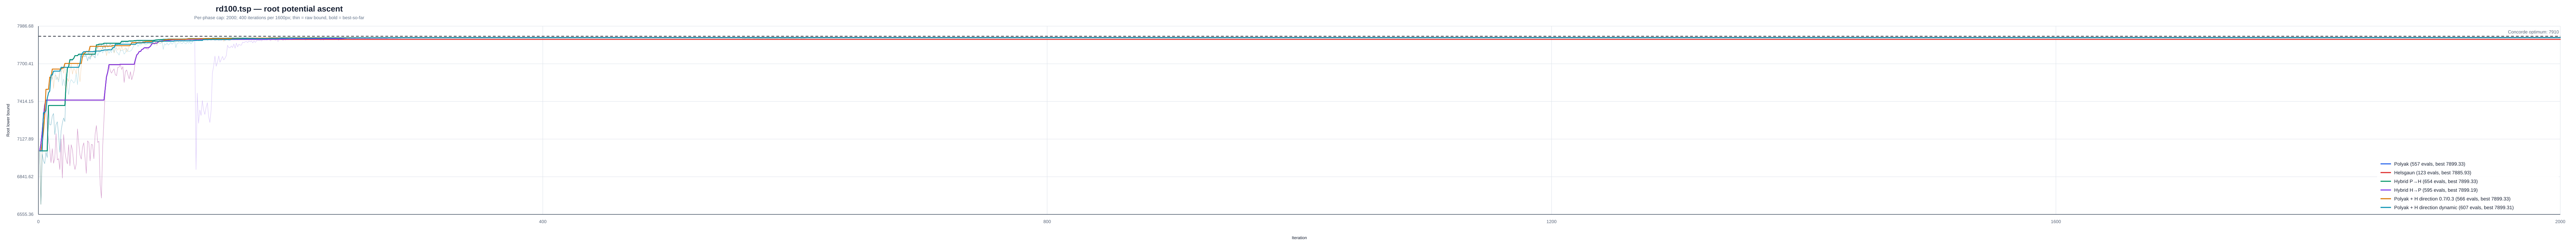

Source data for this figure (header and first rows):
instance, strategy, iteration, phase, phase_iteration, lower_bound, best_lower_bound, concorde_optimum
/Users/a/Ayanami/code/TSP/data/classic/t…, polyak, 1, polyak, 1, 7038, 7038, 7910
/Users/a/Ayanami/code/TSP/data/classic/t…, polyak, 2, polyak, 2, 6632, 7038, 7910
/Users/a/Ayanami/code/TSP/data/classic/t…, polyak, 3, polyak, 3, 7014, 7038, 7910
/Users/a/Ayanami/code/TSP/data/classic/t…, polyak, 4, polyak, 4, 6963, 7038, 7910
/Users/a/Ayanami/code/TSP/data/classic/t…, polyak, 5, polyak, 5, 6941, 7038, 7910
/Users/a/Ayanami/code/TSP/data/classic/t…, polyak, 6, polyak, 6, 7027, 7038, 7910
/Users/a/Ayanami/code/TSP/data/classic/t…, polyak, 7, polyak, 7, 6988, 7038, 7910
/Users/a/Ayanami/code/TSP/data/classic/t…, polyak, 8, polyak, 8, 7383, 7383, 7910
/Users/a/Ayanami/code/TSP/data/classic/t…, polyak, 9, polyak, 9, 7235, 7383, 7910
/Users/a/Ayanami/code/TSP/data/classic/t…, polyak, 10, polyak, 10, 7237, 7383, 7910
/Users/a/Ayanami/code/TSP/data/classic/t…, polyak, 11, polyak, 11, 7303, 7383, 7910
/Users/a/Ayanami/code/TSP/data/classic/t…, polyak, 12, polyak, 12, 7322, 7383, 7910
/Users/a/Ayanami/code/TSP/data/classic/t…, polyak, 13, polyak, 13, 7162, 7383, 7910
/Users/a/Ayanami/code/TSP/data/classic/t…, polyak, 14, polyak, 14, 7239, 7383, 7910
/Users/a/Ayanami/code/TSP/data/classic/t…, polyak, 15, polyak, 15, 7259, 7383, 7910
/Users/a/Ayanami/code/TSP/data/classic/t…, polyak, 16, polyak, 16, 7165, 7383, 7910
/Users/a/Ayanami/code/TSP/data/classic/t…, polyak, 17, polyak, 17, 7028, 7383, 7910
/Users/a/Ayanami/code/TSP/data/classic/t…, polyak, 18, polyak, 18, 7190, 7383, 7910
/Users/a/Ayanami/code/TSP/data/classic/t…, polyak, 19, polyak, 19, 7249, 7383, 7910
/Users/a/Ayanami/code/TSP/data/classic/t…, polyak, 20, polyak, 20, 7288, 7383, 7910
/Users/a/Ayanami/code/TSP/data/classic/t…, polyak, 21, polyak, 21, 7261, 7383, 7910
/Users/a/Ayanami/code/TSP/data/classic/t…, polyak, 22, polyak, 22, 7555, 7555, 7910
/Users/a/Ayanami/code/TSP/data/classic/t…, polyak, 23, polyak, 23, 7667, 7667, 7910
/Users/a/Ayanami/code/TSP/data/classic/t…, polyak, 24, polyak, 24, 7679, 7679, 7910
/Users/a/Ayanami/code/TSP/data/classic/t…, polyak, 25, polyak, 25, 7732, 7732, 7910
/Users/a/Ayanami/code/TSP/data/classic/t…, polyak, 26, polyak, 26, 7721, 7732, 7910
/Users/a/Ayanami/code/TSP/data/classic/t…, polyak, 27, polyak, 27, 7726, 7732, 7910
/Users/a/Ayanami/code/TSP/data/classic/t…, polyak, 28, polyak, 28, 7741, 7741, 7910
/Users/a/Ayanami/code/TSP/data/classic/t…, polyak, 29, polyak, 29, 7762, 7762, 7910
/Users/a/Ayanami/code/TSP/data/classic/t…, polyak, 30, polyak, 30, 7761, 7762, 7910
/Users/a/Ayanami/code/TSP/data/classic/t…, polyak, 31, polyak, 31, 7760, 7762, 7910
/Users/a/Ayanami/code/TSP/data/classic/t…, polyak, 32, polyak, 32, 7773, 7773, 7910
/Users/a/Ayanami/code/TSP/data/classic/t…, polyak, 33, polyak, 33, 7759, 7773, 7910
/Users/a/Ayanami/code/TSP/data/classic/t…, polyak, 34, polyak, 34, 7757, 7773, 7910
/Users/a/Ayanami/code/TSP/data/classic/t…, polyak, 35, polyak, 35, 7747, 7773, 7910
/Users/a/Ayanami/code/TSP/data/classic/t…, polyak, 36, polyak, 36, 7761, 7773, 7910
/Users/a/Ayanami/code/TSP/data/classic/t…, polyak, 37, polyak, 37, 7757, 7773, 7910
/Users/a/Ayanami/code/TSP/data/classic/t…, polyak, 38, polyak, 38, 7763, 7773, 7910
/Users/a/Ayanami/code/TSP/data/classic/t…, polyak, 39, polyak, 39, 7723, 7773, 7910
/Users/a/Ayanami/code/TSP/data/classic/t…, polyak, 40, polyak, 40, 7754, 7773, 7910
/Users/a/Ayanami/code/TSP/data/classic/t…, polyak, 41, polyak, 41, 7735, 7773, 7910
/Users/a/Ayanami/code/TSP/data/classic/t…, polyak, 42, polyak, 42, 7769, 7773, 7910
/Users/a/Ayanami/code/TSP/data/classic/t…, polyak, 43, polyak, 43, 7761, 7773, 7910
/Users/a/Ayanami/code/TSP/data/classic/t…, polyak, 44, polyak, 44, 7760, 7773, 7910
/Users/a/Ayanami/code/TSP/data/classic/t…, polyak, 45, polyak, 45, 7745, 7773, 7910
/Users/a/Ayanami/code/TSP/data/classic/t…, polyak, 46, polyak, 46, 7844, 7844, 7910
/Users/a/Ayanami/code/TSP/data/classic/t…, polyak, 47, polyak, 47, 7818, 7844, 7910
/Users/a/Ayanami/code/TSP/data/classic/t…, polyak, 48, polyak, 48, 7849, 7849, 7910
/Users/a/Ayanami/code/TSP/data/classic/t…, polyak, 49, polyak, 49, 7829, 7849, 7910
/Users/a/Ayanami/code/TSP/data/classic/t…, polyak, 50, polyak, 50, 7850, 7850, 7910
/Users/a/Ayanami/code/TSP/data/classic/t…, polyak, 51, polyak, 51, 7813, 7850, 7910
/Users/a/Ayanami/code/TSP/data/classic/t…, polyak, 52, polyak, 52, 7857, 7857, 7910
/Users/a/Ayanami/code/TSP/data/classic/t…, polyak, 53, polyak, 53, 7819, 7857, 7910
/Users/a/Ayanami/code/TSP/data/classic/t…, polyak, 54, polyak, 54, 7854, 7857, 7910
/Users/a/Ayanami/code/TSP/data/classic/t…, polyak, 55, polyak, 55, 7827, 7857, 7910
/Users/a/Ayanami/code/TSP/data/classic/t…, polyak, 56, polyak, 56, 7839, 7857, 7910
/Users/a/Ayanami/code/TSP/data/classic/t…, polyak, 57, polyak, 57, 7851, 7857, 7910
/Users/a/Ayanami/code/TSP/data/classic/t…, polyak, 58, polyak, 58, 7839, 7857, 7910
/Users/a/Ayanami/code/TSP/data/classic/t…, polyak, 59, polyak, 59, 7845, 7857, 7910
/Users/a/Ayanami/code/TSP/data/classic/t…, polyak, 60, polyak, 60, 7836, 7857, 7910
... 3,042 more rows
